Run: headless pygame with SDL's dummy video driver; simulated clock (each Clock.tick advances the game by its frame time, no real sleeping); random seed 0; keys injected as events and as key.get_pressed() state; no mouse input.
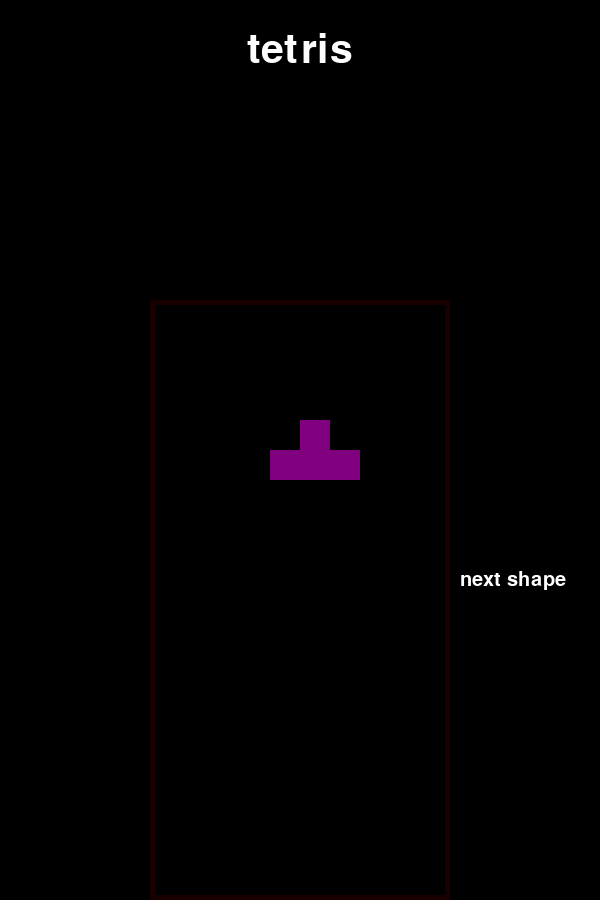
Frame 1 of 4 · flips 1–60 · no input
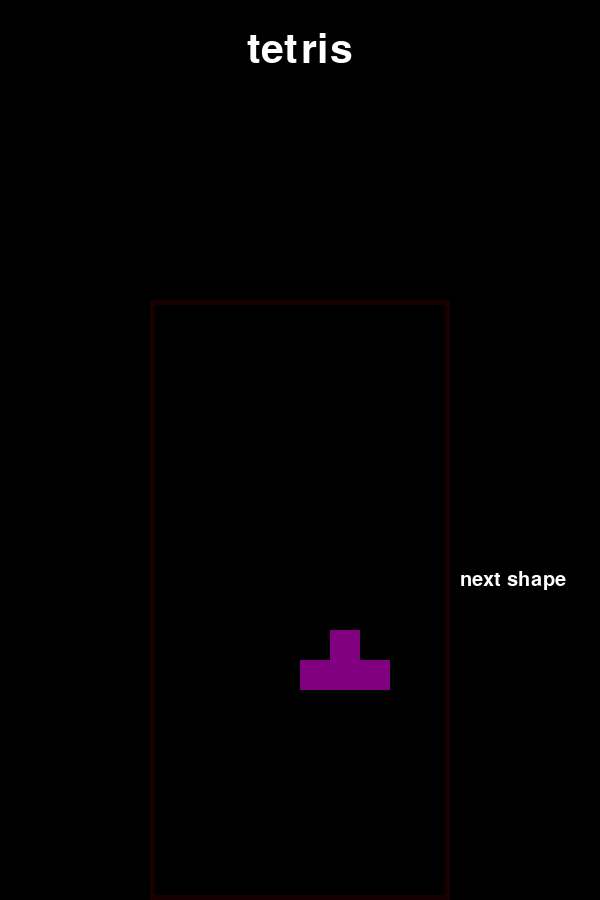
Frame 2 of 4 · flips 61–180 · tapped SPACE, RETURN · held RIGHT (→), D
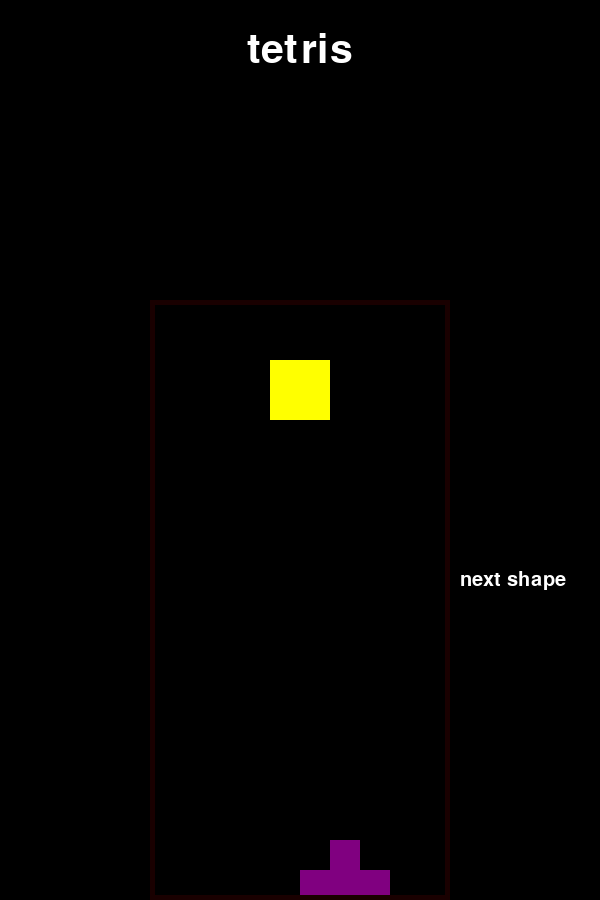
Frame 3 of 4 · flips 181–300 · held DOWN (↓), S
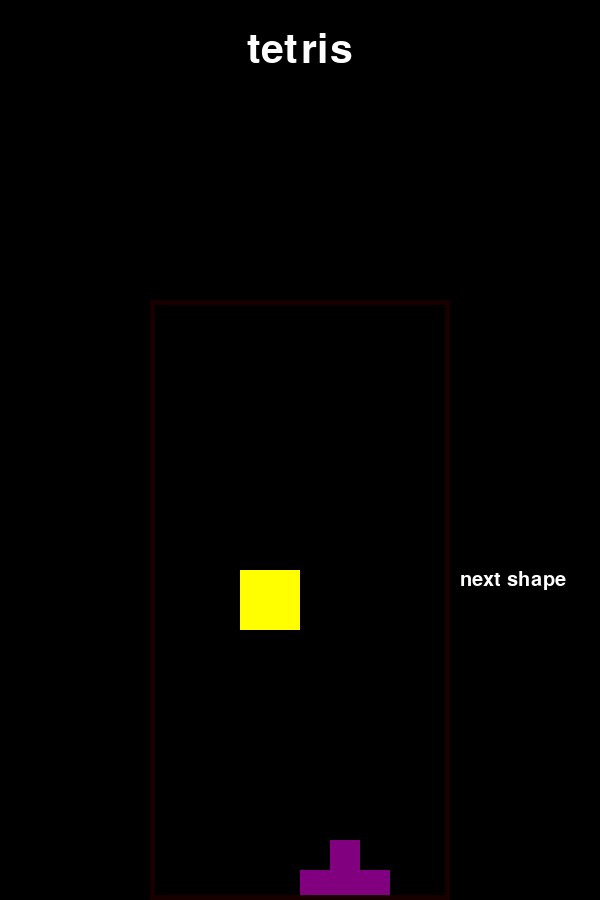
Frame 4 of 4 · flips 301–420 · held LEFT (←), A, UP (↑), W

The pygame program that drew these frames:

import pygame
import random


"""
10 x 20 square grid
shapes: S, Z, I, O, J, L, T
represented in order by 0 - 6
"""

pygame.font.init()

# GLOBALS VARS
s_width = 600
s_height = 900
play_width = 300  # meaning 300 // 10 = 30 width per block
play_height = 600  # meaning 600 // 20 = 20 height per block
block_size = 30

top_left_x = (s_width - play_width) // 2
top_left_y = s_height - play_height

# SHAPE FORMATS

S = [['.xx',
      'xx.'],

     ['x.',
      'xx',
      '.x']]

Z = [['.....',
      '.....',
      '.xx..',
      '..xx.',
      '.....'],

     ['.....',
      '..x..',
      '.xx..',
      '.x...',
      '.....']]

I = [['..x..',
      '..x..',
      '..x..',
      '..x..',
      '.....'],

     ['.....',
      'xxxx.',
      '.....',
      '.....',
      '.....']]

O = [['.....',
      '.....',
      '.xx..',
      '.xx..',
      '.....']]

J = [['.x...',
      '.xxx.',
      '.....',
      '.....'],

     ['..xx.',
      '..x..',
      '..x..',],

     ['.xxx.',
      '...x.',
      '.....'],

     ['..x..',
      '..x..',
      '.xx..',
      '.....']]

LPiece = [['.....',
      '...x.',
      '.xxx.',
      '.....',
      '.....'],

     ['.....',
      '..x..',
      '..x..',
      '..xx.',
      '.....'],

     ['.....',
      '.....',
      '.xxx.',
      '.x...',
      '.....'],

     ['.....',
      '.xx..',
      '..x..',
      '..x..',
      '.....']]

T = [['.....',
      '..x..',
      '.xxx.',
      '.....',
      '.....'],

     ['.....',
      '..x..',
      '..xx.',
      '..x..',
      '.....'],
     ['.....',
      '.....',
      '.xxx.',
      '..x..',
      '.....'],
     ['.....',
      '..x..',
      '.xx..',
      '..x..',
      '.....']]


shapes = [S, Z, I, O, J, LPiece, T]
shape_colours = [(0, 255, 0), (255, 0, 0), (0, 255, 255), (255, 255, 0), (255, 165, 0), (0, 0, 255), (128, 0, 128)]

# index 0 - 6 represent shape


class Piece(object): #This is the parent class for all the objects
    def __init__(self, x, y, shape):
        self.x = x
        self.y = y
        self.shape = shape
        self.colour = shape_colours[shapes.index(shape)]
        self.rotation = 0

def create_grid(locked_pos={}):
    grid = [[(0, 0, 0) for x in range(10)] for y in range(20)]  # this is the creation of the grid its been looped and it means 10 rows of black

    for i in range(20):                #checks if there is already an object make it 10 and 20
        for j in range(10):
            if (j, i) in locked_pos:
                x = locked_pos[(j, i)]
                grid[i][j] = x

    return grid

def convert_shape_format(shape):
    positions = []
    format = shape.shape[shape.rotation % len(shape.shape)]

    for i, line in enumerate(format):
        row = list(line)
        for j, column in enumerate(row):
            if column == 'x':
                positions.append((shape.x + j, shape.y + i))

    for i, pos in enumerate(positions):
        positions[i] = (pos[0] - 2, pos[1])

    return positions

def valid_space(shape, grid):
    accepted_pos = [[(j, i) for j in range(10) if grid[i][j] == (0,0,0)] for i in range(20)]
    accepted_pos = [j for sub in accepted_pos for j in sub]

    formatted = convert_shape_format(shape)

    for pos in formatted:
        if pos not in accepted_pos:
            if pos[1] > -1:
                return False
    return True


def check_lost(positions):
    for pos in positions:
        x, y = pos
        if y  < 1:
            return True

    return False


def get_shape():
    return Piece(5, 0, random.choice(shapes))


def draw_text_middle(text, size, color, surface):
    pass





def clear_rows(grid, locked):
    inc = 0
    for i in range(len(grid)-1, -1, -1):
        row = grid[i]
        if (0,0,0) not in row:
            inc += 1
            ind = i
            for j in range(len(row)):
                try:
                    del locked[(j,i)]
                except:
                    continue

    if inc > 0:
        for key in sorted(list(locked), key = lambda x: x[1]) [::-1]:
            x, y = key
            if y < ind:
                newKey = (x, y +inc)
                locked[newKey] = locked.pop(key)

def draw_next_shape(shape, surface):
    font = pygame.font.SysFont('comicsanns', 30)
    label = font.render('next shape', 1, (255,255,255))

    x = top_left_x + play_width
    y = top_left_y + play_height/2
    format = shape.shape[shape.rotation % len(shape.shape)]


    surface.blit(label, (x + 10, y - 30))

def draw_window(surface, grid):
    surface.fill((0, 0, 0))

    pygame.font.init()
    font = pygame.font.SysFont('comicsans', 60)
    label = font.render('tetris', 1, (255, 255, 255))  # creates the text at the top

    surface.blit(label, (top_left_x + play_width / 2 - (label.get_width() / 2), 30))  # locates the text in the top middle of the screen


    for i in range(len(grid)):
        for j in range(len(grid[i])):
            pygame.draw.rect(surface, grid[i][j], (top_left_x + j*block_size, top_left_y + i*block_size, block_size, block_size), 0)
            pygame.draw.rect(surface, (25,0,0), (top_left_x, top_left_y, play_width, play_height), 5) #this is the big rectangle


    #pygame.display.update()

def main(win):

    locked_positions = {}
    lines = 0

    change_piece = False
    run = True
    current_piece = get_shape()
    next_piece = get_shape()
    clock = pygame.time.Clock()
    fall_time = 0
    fall_speed = 0.27

    while run:
        grid = create_grid(locked_positions)
        fall_time += clock.get_rawtime()
        clock.tick()

        if fall_time/1000 > fall_speed:
            fall_time = 0
            current_piece.y += 1
            if not(valid_space(current_piece, grid)) and current_piece.y > 0:
                current_piece.y -= 1
                change_piece = True

        for event in pygame.event.get():
            if event.type == pygame.QUIT:
                run = False

            if event.type == pygame.KEYDOWN: #this will how the imputs from the keyboards are interpreted
                if event.key == pygame.K_LEFT:
                    current_piece.x -= 1
                    if not(valid_space(current_piece, grid)):
                        current_piece.x += 1
                if event.key == pygame.K_RIGHT:
                    current_piece.x += 1
                    if not (valid_space(current_piece, grid)):
                        current_piece.x -= 1
                if event.key == pygame.K_DOWN:
                    current_piece.y += 1
                    if not (valid_space(current_piece, grid)):
                        current_piece.y -= 1
                if event.key == pygame.K_UP:
                    current_piece.rotation += 1
                    if not (valid_space(current_piece, grid)):
                        current_piece.rotation -= 1


        shape_pos = convert_shape_format(current_piece)

        for i in range(len(shape_pos)):
            x, y = shape_pos[i]
            if y > -1:
                grid[y][x] = current_piece.colour

        if change_piece:
            for pos in shape_pos:
                p = (pos[0], pos[1])
                locked_positions[p] = current_piece.colour
            current_piece = next_piece
            next_piece = get_shape()
            change_piece = False
            clear_rows(grid, locked_positions)
            lines = 0

        draw_window(win, grid)
        draw_next_shape(next_piece, win)
        pygame.display.update()

        if check_lost(locked_positions):
            run = False

    pygame.display.quit()


def main_menu(win):
    main(win)



def isCompleteLine(board, y):
    # Return True if the line filled with boxes with no gaps.
    for x in range(10):
        if board[y][x] == (0,0,0):
            return False

    return True

def removeCompleteLines(board):
    # Remove any completed lines on the board, move everything above them down, and return the number of complete lines.
    numLinesRemoved = 0
    y = 20 - 1 # start y at the bottom of the board
    while y >= 0:
        if isCompleteLine(board, y):
            # Remove the line and pull boxes down by one line.
            for pullDownY in range(y, 0, -1):
                for x in range(10):
                    board[x][pullDownY] = board[x][pullDownY-1]
            # Set very top line to blank.
            for x in range(10):
                board[x][0] = (0,0,0)
            numLinesRemoved += 1
            # Note on the next iteration of the loop, y is the same.
            # This is so that if the line that was pulled down is also
            # complete, it will be removed.
        else:
            y -= 1 # move on to check next row up

    return numLinesRemoved


def intersects(grid):
    score = 0
    for i in range(1, 16):
        zeros = 0
        for j in range(8):
            if grid[i][j] == (0, 0, 0):
                zeros += 1
        if zeros == 0:
            for i1 in range(i, 1, -1):
                for j in range(9):
                    grid[i1][j] = grid[i1 - 1][j]


    return score

def break_lines():
    lines = 0

win = pygame.display.set_mode((s_width, s_height))   #the final display
pygame.display.set_caption('tetris')
main_menu(win)  # start game
